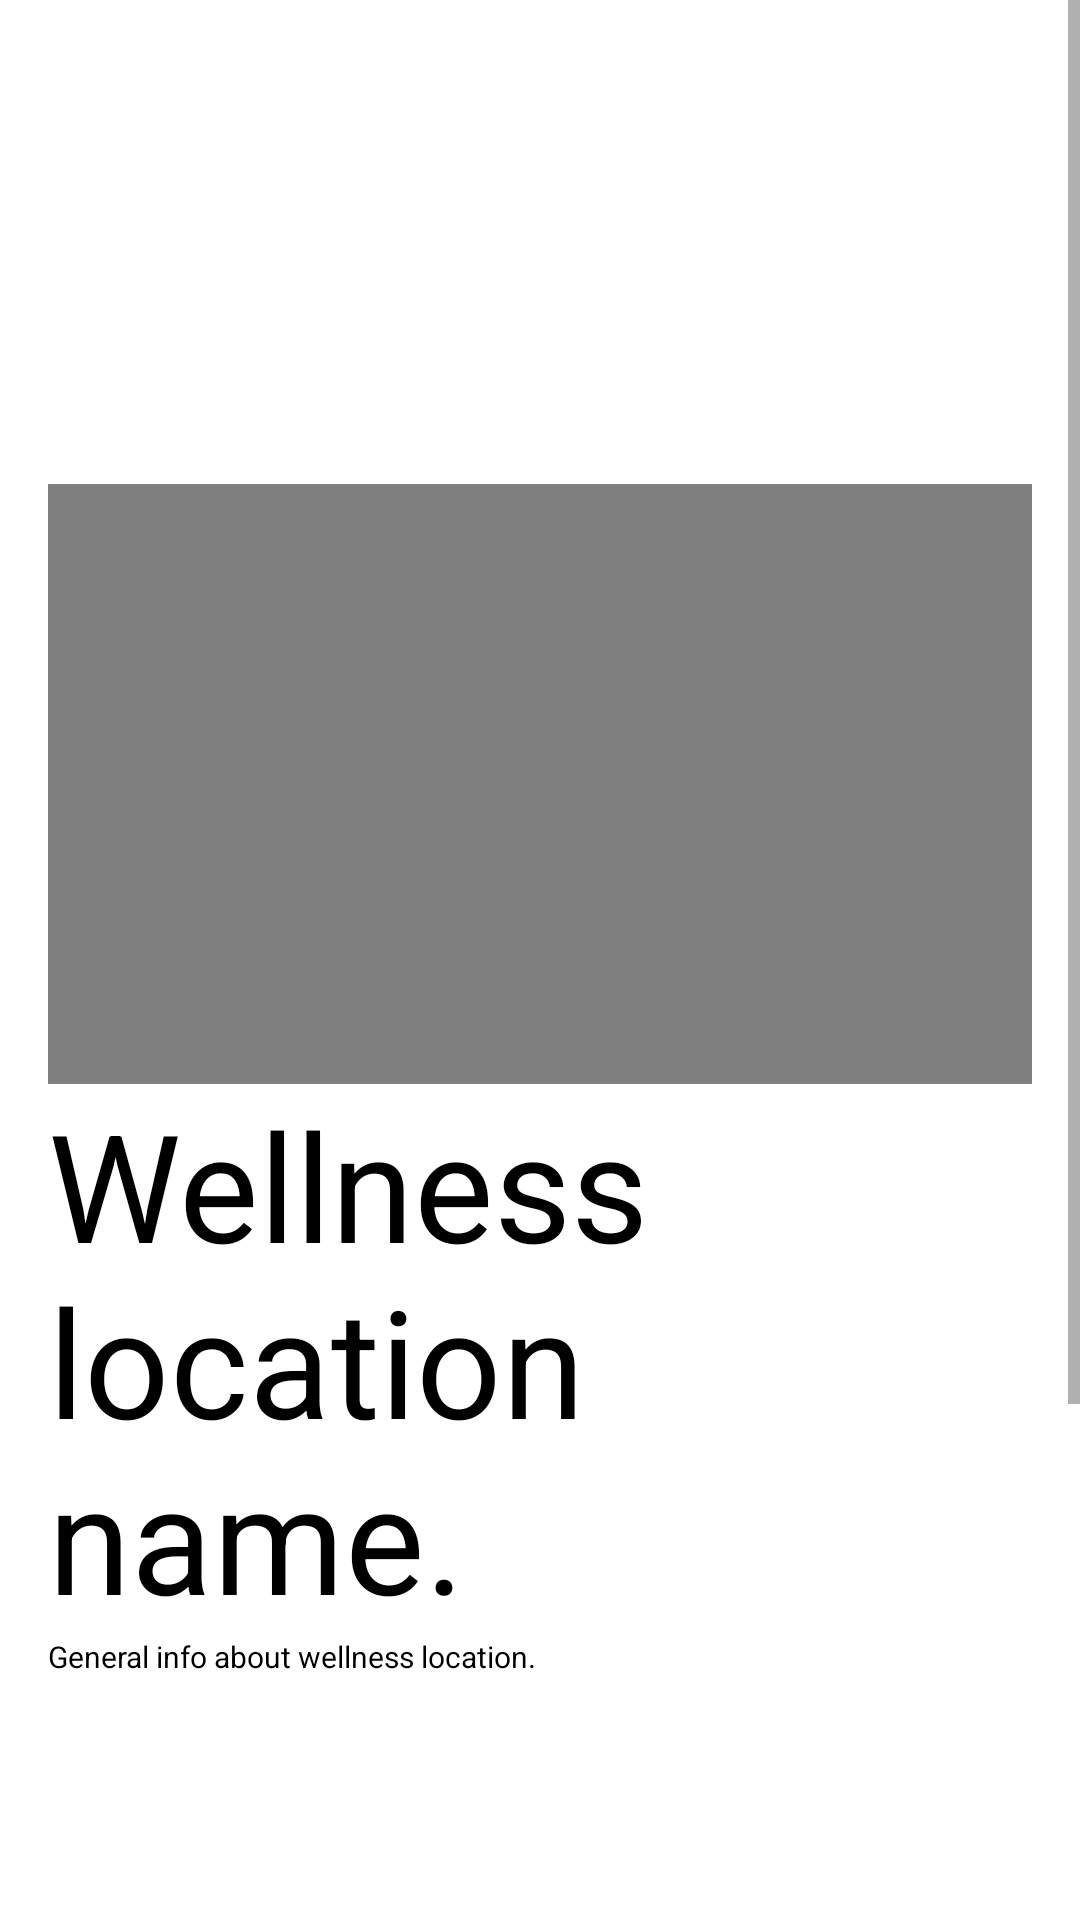

Android layout source for this screen:
<!-- AndroidManifest.xml: application theme Theme.NewestApp -->
<!-- res/layout/senior.xml -->
<?xml version="1.0" encoding="UTF-8" ?>
<ScrollView xmlns:android="http://schemas.android.com/apk/res/android"
    xmlns:tools="http://schemas.android.com/tools"
    android:layout_width="match_parent"
    android:layout_height="wrap_content">

    <LinearLayout
        android:layout_width="wrap_content"
        android:layout_height="wrap_content"
        android:orientation="vertical"
        android:layout_gravity="center_vertical|center_horizontal"
        android:paddingTop="16dp"
        android:paddingBottom="16dp"
        android:paddingStart="16dp"
        android:paddingEnd="16dp">

        <TextView
            android:id="@+id/historicalLocationName"
            android:layout_width="wrap_content"
            android:layout_height="wrap_content"
            android:text="Louvre"
            android:layout_gravity="center_horizontal|center_vertical"
            android:textColor="@color/black"
            android:textSize="50sp"/>

        <TextView
            android:id="@+id/historicInfo"
            android:layout_width="wrap_content"
            android:layout_height="wrap_content"
            android:text="General info about historic location."
            android:textColor="@color/black"
            android:textSize="10sp"/>

        <ImageView
            android:id="@+id/museum"
            android:layout_width="300dp"
            android:layout_height="300dp"
            android:layout_gravity="center_horizontal|center_vertical"
            android:src="@drawable/louvremuseum"/>

        <VideoView
            android:id="@+id/videoLouvre"
            android:layout_width="match_parent"
            android:layout_height="200dp"/>

        <TextView
            android:id="@+id/geographicalLocationName"
            android:layout_width="wrap_content"
            android:layout_height="wrap_content"
            android:text="Wellness location name."
            android:layout_gravity="center_horizontal|center_vertical"
            android:textColor="@color/black"
            android:textSize="50sp"/>

        <TextView
            android:id="@+id/geographyInfo"
            android:layout_width="wrap_content"
            android:layout_height="wrap_content"
            android:text="General info about wellness location."
            android:textColor="@color/black"
            android:textSize="10sp"/>

        <ImageView
            android:id="@+id/wellnessLocationImg"
            android:layout_width="300dp"
            android:layout_height="300dp"
            android:layout_gravity="center_horizontal|center_vertical"
            android:src="@drawable/louvremuseum"/>
    </LinearLayout>
</ScrollView>
<!-- resources referenced by this layout -->
<resources>
  <style name="Theme.NewestApp" parent="Theme.MaterialComponents.DayNight.NoActionBar">
          
          <item name="colorPrimary">@color/purple_500</item>
          <item name="colorPrimaryVariant">@color/purple_700</item>
          <item name="colorOnPrimary">@color/white</item>
          
          <item name="colorSecondary">@color/teal_200</item>
          <item name="colorSecondaryVariant">@color/teal_700</item>
          <item name="colorOnSecondary">@color/black</item>
          
          <item name="android:statusBarColor">?attr/colorPrimaryVariant</item>
          
  
      </style>
  <!-- not gathered from this repository: default colours our renderer supplied (Android Studio template values) -->
  <color name="purple_500">#FF6200EE</color>
  <color name="purple_700">#FF3700B3</color>
  <color name="teal_200">#FF03DAC5</color>
  <color name="teal_700">#FF018786</color>
  <color name="black">#FF000000</color>
  <color name="white">#FFFFFFFF</color>
</resources>
